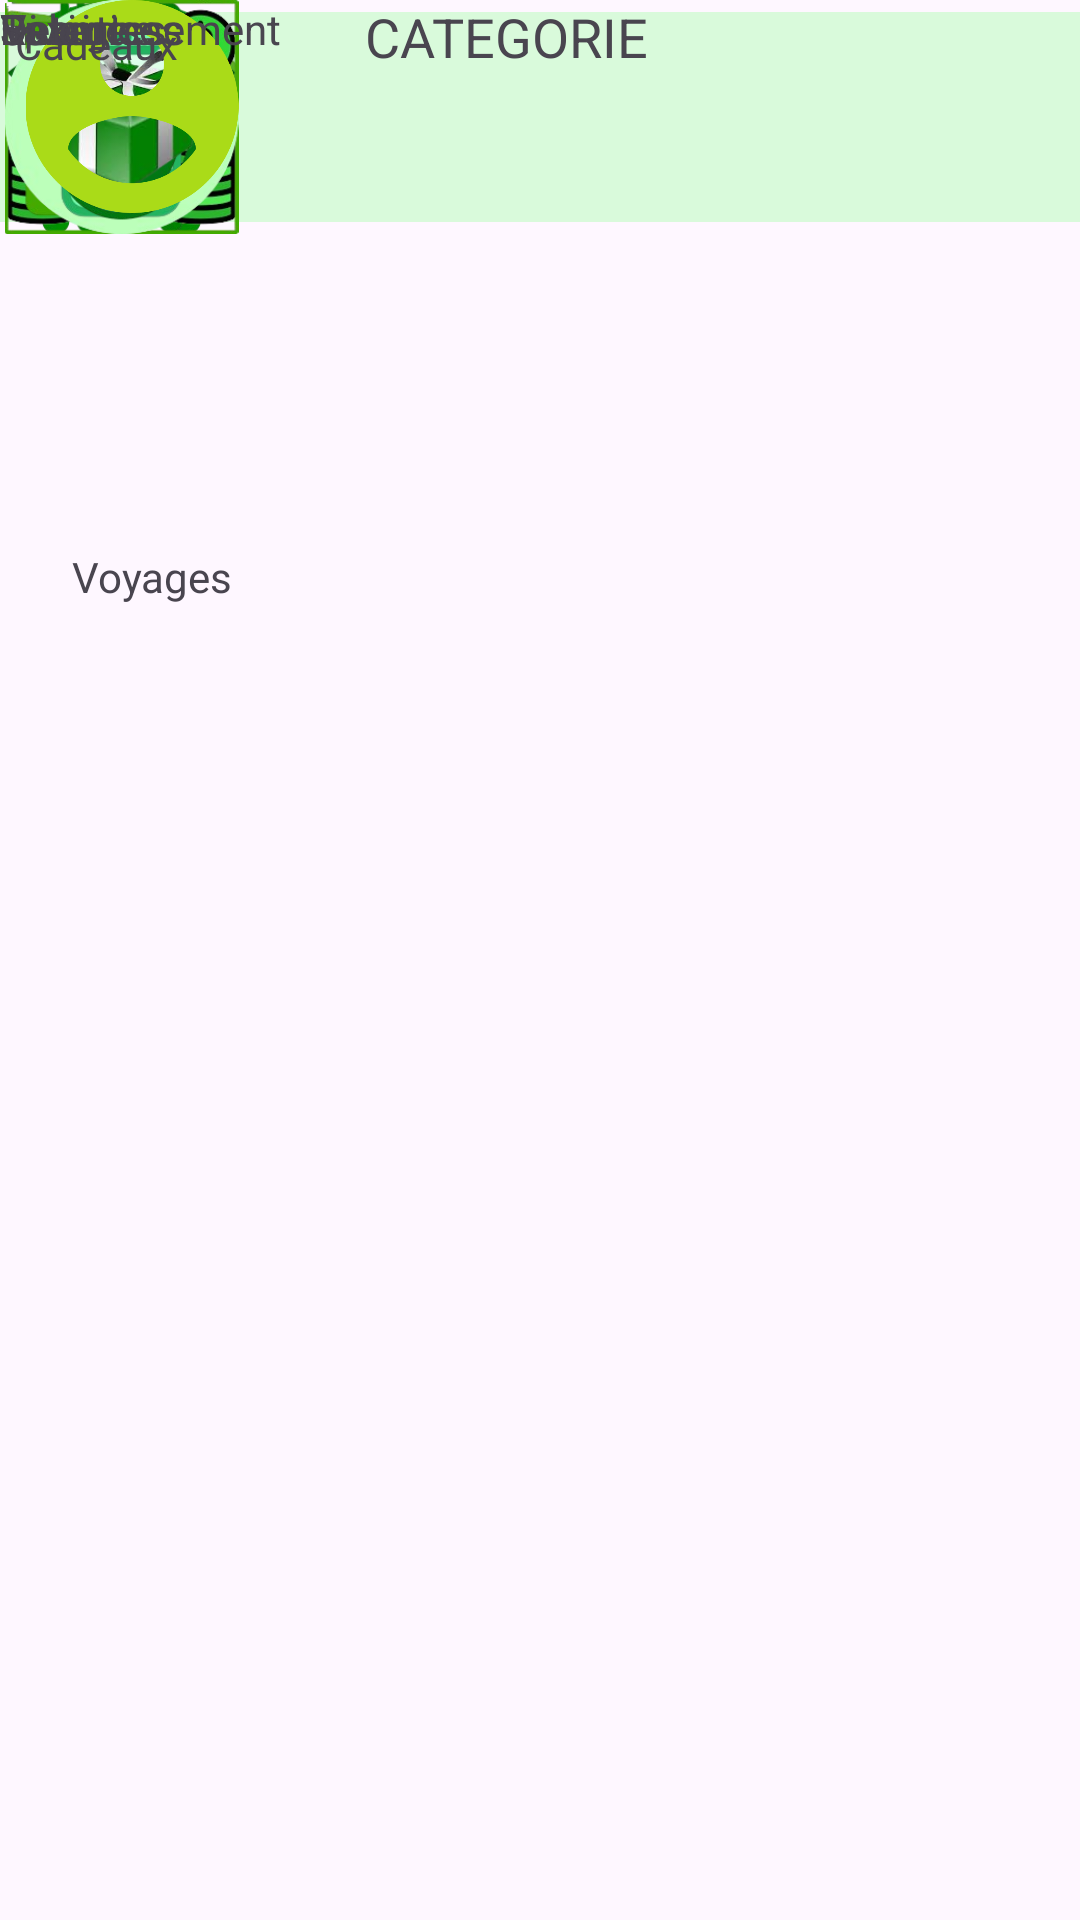

Android layout source for this screen:
<!-- AndroidManifest.xml: application theme Theme.Testdepense -->
<!-- res/layout/activity_categorie.xml -->
<?xml version="1.0" encoding="utf-8"?>
<ScrollView
    xmlns:android="http://schemas.android.com/apk/res/android"
    xmlns:tools="http://schemas.android.com/tools"
    xmlns:app="http://schemas.android.com/apk/res-auto"
    android:layout_width="409dp"
    android:layout_height="729dp"
    tools:layout_editor_absoluteX="1dp"
    tools:layout_editor_absoluteY="1dp"
    android:fillViewport="true">

<androidx.constraintlayout.widget.ConstraintLayout

    android:id="@+id/main"
    android:layout_width="match_parent"
    android:layout_height="match_parent"
    tools:context=".categorie">

    <TextView
        android:id="@+id/textView18"
        android:layout_width="wrap_content"
        android:layout_height="wrap_content"
        android:text="Essence"
        tools:layout_editor_absoluteX="304dp"
        tools:layout_editor_absoluteY="520dp" />

    <TextView
        android:id="@+id/textView17"
        android:layout_width="72dp"
        android:layout_height="40dp"
        android:text="Wifi"
        tools:layout_editor_absoluteX="187dp"
        tools:layout_editor_absoluteY="507dp" />

    <TextView
        android:id="@+id/textView16"
        android:layout_width="wrap_content"
        android:layout_height="wrap_content"
        android:text="Investissement"
        tools:layout_editor_absoluteX="16dp"
        tools:layout_editor_absoluteY="516dp" />

    <com.google.android.material.appbar.MaterialToolbar
        android:id="@+id/materialToolbar2"
        android:layout_width="408dp"
        android:layout_height="70dp"
        android:layout_marginTop="4dp"
        android:background="#D9FADB"
        app:layout_constraintEnd_toEndOf="parent"
        app:layout_constraintHorizontal_bias="0.0"

        app:layout_constraintStart_toStartOf="parent"
        app:layout_constraintTop_toTopOf="parent"
        tools:ignore="MissingConstraints">

    </com.google.android.material.appbar.MaterialToolbar>

    <ImageView
        android:id="@+id/imageView10"
        android:layout_width="81dp"
        android:layout_height="78dp"
        android:translationY="-150dp"
        app:srcCompat="@drawable/voyage"
        tools:layout_editor_absoluteX="23dp"
        tools:layout_editor_absoluteY="278dp" />

    <ImageView
        android:id="@+id/imageView14"
        android:layout_width="81dp"
        android:layout_height="78dp"
        app:srcCompat="@drawable/vacance"
        tools:layout_editor_absoluteX="156dp"
        tools:layout_editor_absoluteY="134dp" />

    <ImageView
        android:id="@+id/imageView15"
        android:layout_width="81dp"
        android:layout_height="78dp"
        app:srcCompat="@drawable/taxi"
        tools:layout_editor_absoluteX="289dp"
        tools:layout_editor_absoluteY="134dp" />

    <ImageView
        android:id="@+id/imageView17"
        android:layout_width="81dp"
        android:layout_height="78dp"
        app:srcCompat="@drawable/sport"
        tools:layout_editor_absoluteX="23dp"
        tools:layout_editor_absoluteY="294dp" />

    <TextView
        android:id="@+id/textView13"
        android:layout_width="wrap_content"
        android:layout_height="wrap_content"
        android:text="Sport"
        tools:layout_editor_absoluteX="39dp"
        tools:layout_editor_absoluteY="366dp" />

    <TextView
        android:id="@+id/textView14"
        android:layout_width="wrap_content"
        android:layout_height="wrap_content"
        android:text="shopping"
        tools:layout_editor_absoluteX="175dp"
        tools:layout_editor_absoluteY="366dp" />

    <ImageView
        android:id="@+id/imageView20"
        android:layout_width="81dp"
        android:layout_height="78dp"
        app:srcCompat="@drawable/shop"
        tools:layout_editor_absoluteX="161dp"
        tools:layout_editor_absoluteY="288dp" />

    <ImageView
        android:id="@+id/imageView21"
        android:layout_width="81dp"
        android:layout_height="78dp"
        app:srcCompat="@drawable/restaurant"
        tools:layout_editor_absoluteX="291dp"
        tools:layout_editor_absoluteY="288dp" />

    <TextView
        android:id="@+id/textView15"
        android:layout_width="wrap_content"
        android:layout_height="wrap_content"
        android:text="Restaurant"
        tools:layout_editor_absoluteX="306dp"
        tools:layout_editor_absoluteY="368dp" />

    <ImageView
        android:id="@+id/imageView22"
        android:layout_width="81dp"
        android:layout_height="78dp"
        app:srcCompat="@drawable/investisement"
        tools:layout_editor_absoluteX="20dp"
        tools:layout_editor_absoluteY="423dp" />

    <ImageView
        android:id="@+id/imageView23"
        android:layout_width="81dp"
        android:layout_height="78dp"
        app:srcCompat="@drawable/internet"
        tools:layout_editor_absoluteX="159dp"
        tools:layout_editor_absoluteY="415dp" />

    <ImageView
        android:id="@+id/imageView24"
        android:layout_width="81dp"
        android:layout_height="78dp"
        app:srcCompat="@drawable/essence"
        tools:layout_editor_absoluteX="296dp"
        tools:layout_editor_absoluteY="433dp" />

    <ImageView
        android:id="@+id/imageView25"
        android:layout_width="81dp"
        android:layout_height="78dp"
        app:srcCompat="@drawable/epargne"
        tools:layout_editor_absoluteX="20dp"
        tools:layout_editor_absoluteY="559dp" />

    <ImageView
        android:id="@+id/imageView26"
        android:layout_width="81dp"
        android:layout_height="78dp"
        app:srcCompat="@drawable/dolar"
        tools:layout_editor_absoluteX="164dp"
        tools:layout_editor_absoluteY="558dp" />

    <ImageView
        android:id="@+id/imageView27"
        android:layout_width="81dp"
        android:layout_height="78dp"
        app:srcCompat="@drawable/divertissement"
        tools:layout_editor_absoluteX="296dp"
        tools:layout_editor_absoluteY="558dp" />

    <ImageView
        android:id="@+id/imageView28"
        android:layout_width="81dp"
        android:layout_height="78dp"
        app:srcCompat="@drawable/cafe"
        tools:layout_editor_absoluteX="16dp"
        tools:layout_editor_absoluteY="661dp" />

    <ImageView
        android:id="@+id/imageView29"
        android:layout_width="81dp"
        android:layout_height="78dp"
        app:srcCompat="@drawable/cadeau"
        tools:layout_editor_absoluteX="161dp"
        tools:layout_editor_absoluteY="674dp" />

    <ImageView
        android:id="@+id/imageView31"
        android:layout_width="88dp"
        android:layout_height="71dp"
        app:srcCompat="@drawable/compte"
        tools:layout_editor_absoluteX="291dp"
        tools:layout_editor_absoluteY="672dp" />

    <TextView
        android:id="@+id/textView10"
        android:layout_width="wrap_content"
        android:layout_height="wrap_content"
        android:foregroundTint="#100F0F"
        android:text="Voyages"
        android:textColorLink="#0C0C0C"
        app:layout_constraintBottom_toBottomOf="parent"
        app:layout_constraintEnd_toEndOf="parent"
        app:layout_constraintHorizontal_bias="0.078"
        app:layout_constraintStart_toStartOf="parent"
        app:layout_constraintTop_toTopOf="parent"
        app:layout_constraintVertical_bias="0.294" />

    <TextView
        android:id="@+id/textView11"
        android:layout_width="wrap_content"
        android:layout_height="wrap_content"
        android:text="Vacances"
        tools:layout_editor_absoluteX="164dp"
        tools:layout_editor_absoluteY="229dp" />

    <TextView
        android:id="@+id/textView12"
        android:layout_width="46dp"
        android:layout_height="18dp"
        android:text="Taxi"
        tools:layout_editor_absoluteX="311dp"
        tools:layout_editor_absoluteY="229dp" />

    <TextView
        android:id="@+id/textView19"
        android:layout_width="wrap_content"
        android:layout_height="wrap_content"
        android:text="Epargne"
        tools:layout_editor_absoluteX="28dp"
        tools:layout_editor_absoluteY="642dp" />

    <TextView
        android:id="@+id/textView20"
        android:layout_width="wrap_content"
        android:layout_height="wrap_content"
        android:text="Salaire"
        tools:layout_editor_absoluteX="172dp"
        tools:layout_editor_absoluteY="643dp" />

    <TextView
        android:id="@+id/textView21"
        android:layout_width="wrap_content"
        android:layout_height="wrap_content"
        android:text="Divertissement"
        tools:layout_editor_absoluteX="296dp"
        tools:layout_editor_absoluteY="646dp" />

    <TextView
        android:id="@+id/textView22"
        android:layout_width="wrap_content"
        android:layout_height="wrap_content"
        android:text="Gouter"
        android:translationX="10dp"
        android:translationY="-25dp"
        tools:layout_editor_absoluteX="27dp"
        tools:layout_editor_absoluteY="762dp" />

    <TextView
        android:id="@+id/textView23"
        android:layout_width="wrap_content"
        android:layout_height="wrap_content"
        android:text="Cadeaux"
        android:translationX="5dp"
        android:translationY="5dp"
        tools:layout_editor_absoluteX="164dp"
        tools:layout_editor_absoluteY="741dp" />

    <TextView
        android:id="@+id/textView24"
        android:layout_width="wrap_content"
        android:layout_height="wrap_content"
        android:text="Detentes"
        tools:layout_editor_absoluteX="302dp"
        tools:layout_editor_absoluteY="743dp" />

    <TextView
        android:id="@+id/textView8"
        android:layout_width="117dp"
        android:layout_height="27dp"
        android:text="CATEGORIE"
        android:textSize="18sp"
        app:layout_constraintEnd_toEndOf="parent"
        app:layout_constraintStart_toStartOf="parent"
        tools:layout_editor_absoluteY="27dp" />


</androidx.constraintlayout.widget.ConstraintLayout>
</ScrollView>
<!-- resources referenced by this layout -->
<resources>
  <!-- drawable cadeau: png bitmap (drawable, 47932 bytes) -->
  <!-- drawable cafe: png bitmap (drawable, 23775 bytes) -->
  <!-- drawable compte: png bitmap (drawable, 20833 bytes) -->
  <!-- drawable divertissement: png bitmap (drawable, 15597 bytes) -->
  <!-- drawable dolar: png bitmap (drawable, 49172 bytes) -->
  <!-- drawable essence: png bitmap (drawable, 27694 bytes) -->
  <!-- drawable internet: png bitmap (drawable, 24917 bytes) -->
  <!-- drawable investisement: png bitmap (drawable, 64075 bytes) -->
  <!-- drawable restaurant: png bitmap (drawable, 19099 bytes) -->
  <!-- drawable shop: png bitmap (drawable, 36928 bytes) -->
  <!-- drawable sport: png bitmap (drawable, 30007 bytes) -->
  <!-- drawable taxi: png bitmap (drawable, 27125 bytes) -->
  <!-- drawable vacance: png bitmap (drawable, 39167 bytes) -->
  <!-- drawable voyage: png bitmap (drawable, 17374 bytes) -->
  <style name="Theme.Testdepense" parent="Base.Theme.Testdepense" />
  <style name="Base.Theme.Testdepense" parent="Theme.Material3.DayNight.NoActionBar">
          
          
  
      </style>
</resources>
